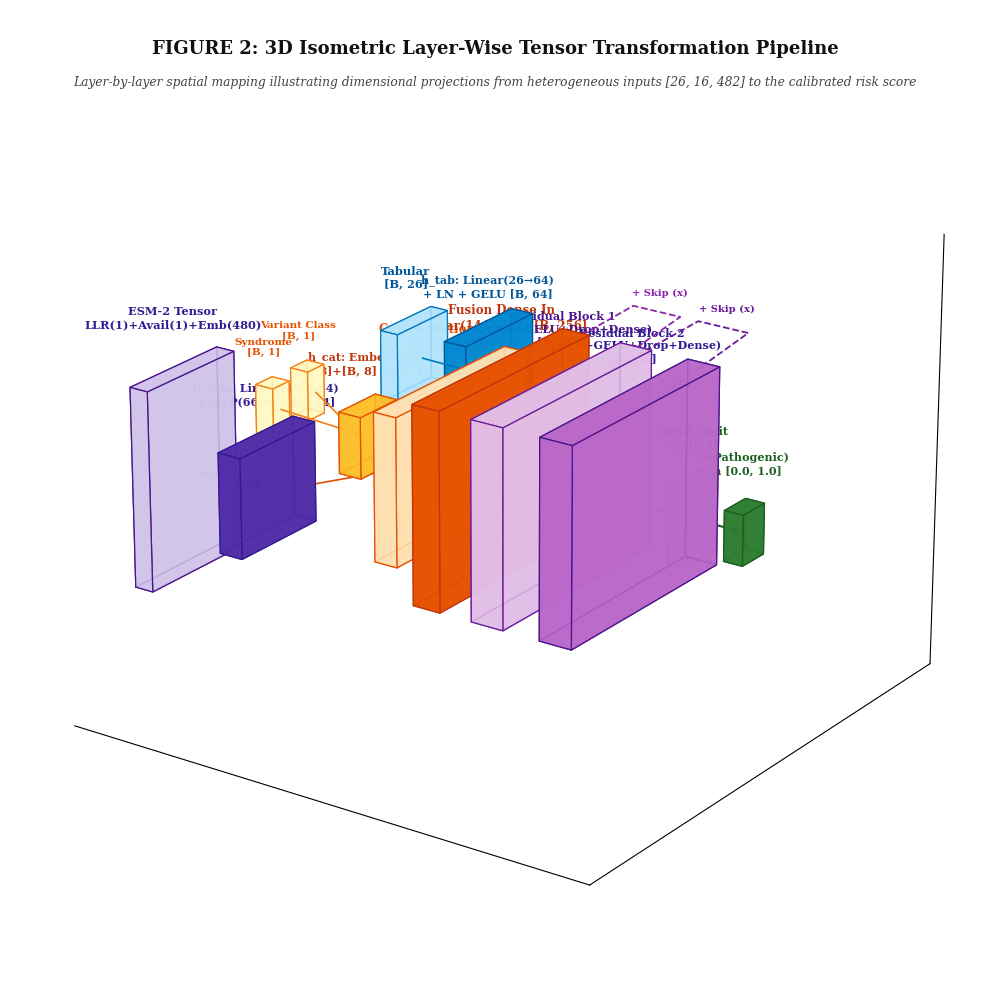

Write the Python code that produced this figure.
"""
GenomeDL v3 - Publication Figure 2 Generator
IEEE Style 3D Isometric Layer-Wise Tensor Representation
Illustrates exact tensor transformations:
 - Tabular: [B, 26] -> [B, 64]
 - Categoricals: [B, 1] + [B, 1] -> [B, 8] + [B, 8] -> [B, 16]
 - ESM Branch: [B, 480] -> [B, 64] + [B, 2] -> [B, 64]
 - Multimodal Concatenation: [B, 144]
 - Dense Projection: [B, 256]
 - ResNet Residual Blocks (x + f(x)): [B, 256] -> [B, 256]
 - Classification Logit: [B, 1] -> Calibrated Probability in [0, 1]
"""

import os
import numpy as np
import matplotlib
matplotlib.use("Agg")
import matplotlib.pyplot as plt
from mpl_toolkits.mplot3d import Axes3D
from mpl_toolkits.mplot3d.art3d import Poly3DCollection

# Publication Typography
plt.rcParams['font.family'] = 'serif'
plt.rcParams['font.serif'] = ['Times New Roman', 'DejaVu Serif', 'Times']
plt.rcParams['mathtext.fontset'] = 'cm'

def draw_prism(ax, x, y, z, dx, dy, dz, face_color, edge_color='#222222', alpha=0.85, lw=0.9):
    """Draws a 3D rectangular cuboid representing a tensor representation."""
    # 8 vertices
    v = [
        [x, y, z],
        [x + dx, y, z],
        [x + dx, y + dy, z],
        [x, y + dy, z],
        [x, y, z + dz],
        [x + dx, y, z + dz],
        [x + dx, y + dy, z + dz],
        [x, y + dy, z + dz]
    ]
    # 6 faces
    faces = [
        [v[0], v[1], v[2], v[3]], # bottom
        [v[4], v[5], v[6], v[7]], # top
        [v[0], v[1], v[5], v[4]], # front
        [v[2], v[3], v[7], v[6]], # back
        [v[1], v[2], v[6], v[5]], # right
        [v[0], v[3], v[7], v[4]]  # left
    ]
    poly = Poly3DCollection(faces, facecolors=face_color, edgecolors=edge_color,
                            linewidths=lw, alpha=alpha, zorder=5)
    ax.add_collection3d(poly)

def draw_3d_arrow(ax, p1, p2, color='#444444', lw=1.2):
    """Draws an informative 3D vector connector line with end marker."""
    ax.plot([p1[0], p2[0]], [p1[1], p2[1]], [p1[2], p2[2]],
            color=color, linewidth=lw, linestyle='-', zorder=10)
    ax.scatter([p2[0]], [p2[1]], [p2[2]], color=color, s=20, marker='o', zorder=11)

def build_figure_2(out_dir):
    fig = plt.figure(figsize=(15.0, 10.0), dpi=300)
    ax = fig.add_subplot(111, projection='3d')
    ax.view_init(elev=22, azim=-55)

    # Clean axes styling for academic IEEE presentation
    ax.set_facecolor('white')
    ax.grid(False)
    # Hide axis lines and ticks
    ax.xaxis.pane.fill = False
    ax.yaxis.pane.fill = False
    ax.zaxis.pane.fill = False
    ax.xaxis.pane.set_edgecolor('white')
    ax.yaxis.pane.set_edgecolor('white')
    ax.zaxis.pane.set_edgecolor('white')
    ax.set_xticks([])
    ax.set_yticks([])
    ax.set_zticks([])

    # IEEE Color definitions
    C_TAB_IN   = '#B3E5FC'  # Light blue
    C_TAB_OUT  = '#0288D1'  # Deep sky blue
    C_CAT_IN   = '#FFF9C4'  # Pale yellow
    C_CAT_OUT  = '#FBC02D'  # Deep amber
    C_ESM_IN   = '#D1C4E9'  # Lavender
    C_ESM_OUT  = '#512DA8'  # Deep purple
    C_FUSION   = '#FFE0B2'  # Orange
    C_FUS_OUT  = '#E65100'  # Deep Orange
    C_RES1     = '#E1BEE7'  # Soft magenta
    C_RES2     = '#BA68C8'  # Medium magenta
    C_HEAD     = '#C8E6C9'  # Soft Green
    C_PRED     = '#2E7D32'  # Dark Green

    # -------------------------------------------------------------
    # LAYER 1: MULTIMODAL INPUT TENSORS (X = 0)
    # -------------------------------------------------------------
    # Tabular Input: [B, 26]
    draw_prism(ax, x=0, y=14, z=5, dx=0.8, dy=2.6, dz=1.2, face_color=C_TAB_IN, edge_color='#0277BD')
    ax.text(0, 15.3, 6.7, "Tabular\n[B, 26]", ha='center', va='bottom', fontsize=8.2, fontweight='bold', color='#01579B')

    # Categorical Inputs: [B, 1] + [B, 1]
    draw_prism(ax, x=0, y=9.5, z=5.5, dx=0.8, dy=0.8, dz=0.8, face_color=C_CAT_IN, edge_color='#F57F17')
    ax.text(0, 9.9, 6.7, "Variant Class\n[B, 1]", ha='center', va='bottom', fontsize=7.5, fontweight='bold', color='#E65100')

    draw_prism(ax, x=0, y=7.8, z=5.5, dx=0.8, dy=0.8, dz=0.8, face_color=C_CAT_IN, edge_color='#F57F17')
    ax.text(0, 8.2, 6.7, "Syndrome\n[B, 1]", ha='center', va='bottom', fontsize=7.5, fontweight='bold', color='#E65100')

    # ESM Inputs: [B, 1] LLR + [B, 1] Avail + [B, 480] Embedding
    draw_prism(ax, x=0, y=2.0, z=4.0, dx=0.8, dy=4.0, dz=3.2, face_color=C_ESM_IN, edge_color='#4A148C')
    ax.text(0, 4.0, 7.8, "ESM-2 Tensor\nLLR(1)+Avail(1)+Emb(480)", ha='center', va='bottom', fontsize=8.2, fontweight='bold', color='#311B92')

    # -------------------------------------------------------------
    # LAYER 2: BRANCH PROJECTIONS & SUB-NETWORKS (X = 3.5)
    # -------------------------------------------------------------
    # Tabular Linear+LN+GELU -> [B, 64]
    draw_prism(ax, x=3.5, y=13.5, z=4.8, dx=1.0, dy=3.5, dz=1.6, face_color=C_TAB_OUT, edge_color='#01579B')
    ax.text(4.0, 15.2, 6.9, "h_tab: Linear(26→64)\n+ LN + GELU [B, 64]", ha='center', va='bottom', fontsize=8.0, fontweight='bold', color='#01579B')
    draw_3d_arrow(ax, (0.8, 15.3, 5.6), (3.5, 15.2, 5.6), color='#0277BD')

    # Categorical Embedding Lookup -> [B, 8] + [B, 8] -> [B, 16]
    draw_prism(ax, x=3.5, y=8.2, z=5.1, dx=1.0, dy=1.8, dz=1.0, face_color=C_CAT_OUT, edge_color='#E65100')
    ax.text(4.0, 9.1, 6.6, "h_cat: Embeddings\n[B, 8]+[B, 8] = [B, 16]", ha='center', va='bottom', fontsize=8.0, fontweight='bold', color='#BF360C')
    draw_3d_arrow(ax, (0.8, 9.9, 5.9), (3.5, 9.1, 5.6), color='#F57F17')
    draw_3d_arrow(ax, (0.8, 8.2, 5.9), (3.5, 9.1, 5.6), color='#F57F17')

    # ESM MLP Subnetwork -> [B, 64]
    draw_prism(ax, x=3.5, y=2.5, z=4.8, dx=1.0, dy=3.5, dz=1.6, face_color=C_ESM_OUT, edge_color='#311B92')
    ax.text(4.0, 4.25, 6.9, "h_esm: Linear(480→64)\n+ MLP(66→64) [B, 64]", ha='center', va='bottom', fontsize=8.0, fontweight='bold', color='#311B92')
    draw_3d_arrow(ax, (0.8, 4.0, 5.6), (3.5, 4.25, 5.6), color='#4A148C')

    # -------------------------------------------------------------
    # LAYER 3: MULTIMODAL CONCATENATION & PROJECTION (X = 7.5)
    # -------------------------------------------------------------
    # Concat: 64 + 16 + 64 = 144
    draw_prism(ax, x=7.2, y=6.0, z=4.4, dx=1.0, dy=6.5, dz=2.4, face_color=C_FUSION, edge_color='#E65100')
    ax.text(7.7, 9.25, 7.3, "Concatenation Tensor\n[B, 144] (64+16+64)", ha='center', va='bottom', fontsize=8.5, fontweight='bold', color='#E65100')

    draw_3d_arrow(ax, (4.5, 15.2, 5.6), (7.2, 10.5, 5.6), color='#E65100')
    draw_3d_arrow(ax, (4.5, 9.1, 5.6), (7.2, 9.25, 5.6), color='#E65100')
    draw_3d_arrow(ax, (4.5, 4.25, 5.6), (7.2, 8.0, 5.6), color='#E65100')

    # Fusion Linear(144 -> 256) + LN + GELU
    draw_prism(ax, x=9.4, y=5.5, z=4.0, dx=1.2, dy=7.5, dz=3.2, face_color=C_FUS_OUT, edge_color='#BF360C')
    ax.text(10.0, 9.25, 7.8, "Fusion Dense In\nLinear(144→256) [B, 256]", ha='center', va='bottom', fontsize=8.5, fontweight='bold', color='#BF360C')
    draw_3d_arrow(ax, (8.2, 9.25, 5.6), (9.4, 9.25, 5.6), color='#E65100', lw=1.6)

    # -------------------------------------------------------------
    # LAYER 4: RESIDUAL BLOCKS 1 & 2 (X = 12.0 & X = 15.0)
    # -------------------------------------------------------------
    # ResBlock 1: [B, 256]
    draw_prism(ax, x=12.0, y=5.5, z=4.0, dx=1.4, dy=7.5, dz=3.2, face_color=C_RES1, edge_color='#6A1B9A')
    ax.text(12.7, 9.25, 7.8, "Residual Block 1\n(2x LN+GELU+Drop+Dense)\n[B, 256]", ha='center', va='bottom', fontsize=8.0, fontweight='bold', color='#4A148C')
    draw_3d_arrow(ax, (10.6, 9.25, 5.6), (12.0, 9.25, 5.6), color='#6A1B9A', lw=1.6)

    # Skip 1 loop
    ax.plot([10.6, 11.3, 13.4, 13.4], [9.25, 14.5, 14.5, 9.25], [7.2, 7.5, 7.5, 7.2],
            color='#8E24AA', linestyle='--', linewidth=1.3, zorder=12)
    ax.text(12.3, 14.7, 7.7, "+ Skip (x)", ha='center', va='bottom', fontsize=7.2, color='#8E24AA', fontweight='bold')

    # ResBlock 2: [B, 256]
    draw_prism(ax, x=15.0, y=5.5, z=4.0, dx=1.4, dy=7.5, dz=3.2, face_color=C_RES2, edge_color='#4A148C')
    ax.text(15.7, 9.25, 7.8, "Residual Block 2\n(2x LN+GELU+Drop+Dense)\n[B, 256]", ha='center', va='bottom', fontsize=8.0, fontweight='bold', color='#311B92')
    draw_3d_arrow(ax, (13.4, 9.25, 5.6), (15.0, 9.25, 5.6), color='#4A148C', lw=1.6)

    # Skip 2 loop
    ax.plot([13.4, 14.2, 16.4, 16.4], [9.25, 14.5, 14.5, 9.25], [7.2, 7.5, 7.5, 7.2],
            color='#6A1B9A', linestyle='--', linewidth=1.3, zorder=12)
    ax.text(15.3, 14.7, 7.7, "+ Skip (x)", ha='center', va='bottom', fontsize=7.2, color='#6A1B9A', fontweight='bold')

    # -------------------------------------------------------------
    # LAYER 5: PREDICTION HEAD & CALIBRATION (X = 18.0)
    # -------------------------------------------------------------
    # Dense Head: [B, 1]
    draw_prism(ax, x=18.0, y=8.5, z=5.0, dx=0.8, dy=1.5, dz=1.2, face_color=C_HEAD, edge_color='#2E7D32')
    ax.text(18.4, 9.25, 6.7, "Head Logit\nz: [B, 1]", ha='center', va='bottom', fontsize=8.0, fontweight='bold', color='#1B5E20')
    draw_3d_arrow(ax, (16.4, 9.25, 5.6), (18.0, 9.25, 5.6), color='#2E7D32', lw=1.5)

    # Platt Scaling + Sigmoid Output: [B, 1]
    draw_prism(ax, x=20.2, y=8.7, z=5.2, dx=0.8, dy=1.1, dz=0.8, face_color=C_PRED, edge_color='#1B5E20')
    ax.text(20.6, 9.25, 6.5, "P(Pathogenic)\nin [0.0, 1.0]", ha='center', va='bottom', fontsize=8.0, fontweight='bold', color='#1B5E20')
    draw_3d_arrow(ax, (18.8, 9.25, 5.6), (20.2, 9.25, 5.6), color='#1B5E20', lw=1.5)

    # Title & Caption Overlay
    ax.text2D(0.50, 0.96, "FIGURE 2: 3D Isometric Layer-Wise Tensor Transformation Pipeline",
              transform=ax.transAxes, ha='center', va='center', fontsize=13.0, fontweight='bold', color='#111111')
    ax.text2D(0.50, 0.925, "Layer-by-layer spatial mapping illustrating dimensional projections from heterogeneous inputs [26, 16, 482] to the calibrated risk score",
              transform=ax.transAxes, ha='center', va='center', fontsize=8.8, style='italic', color='#444444')

    # Limits and framing
    ax.set_xlim(-1, 22)
    ax.set_ylim(0, 18)
    ax.set_zlim(2, 9)

    plt.tight_layout()
    os.makedirs(out_dir, exist_ok=True)
    pdf_path = os.path.join(out_dir, "figure2_layerwise_3d_architecture.pdf")
    svg_path = os.path.join(out_dir, "figure2_layerwise_3d_architecture.svg")
    png_path = os.path.join(out_dir, "figure2_layerwise_3d_architecture.png")

    fig.savefig(pdf_path, format="pdf", bbox_inches='tight')
    fig.savefig(svg_path, format="svg", bbox_inches='tight')
    fig.savefig(png_path, format="png", dpi=600, bbox_inches='tight')
    plt.close(fig)
    print(f"Generated Figure 2 successfully:\n - {pdf_path}\n - {svg_path}\n - {png_path}")

if __name__ == "__main__":
    out_dir = r"c:\Users\monoj\OneDrive\Desktop\deepL\Deep-Learning-project\research-figures"
    build_figure_2(out_dir)
